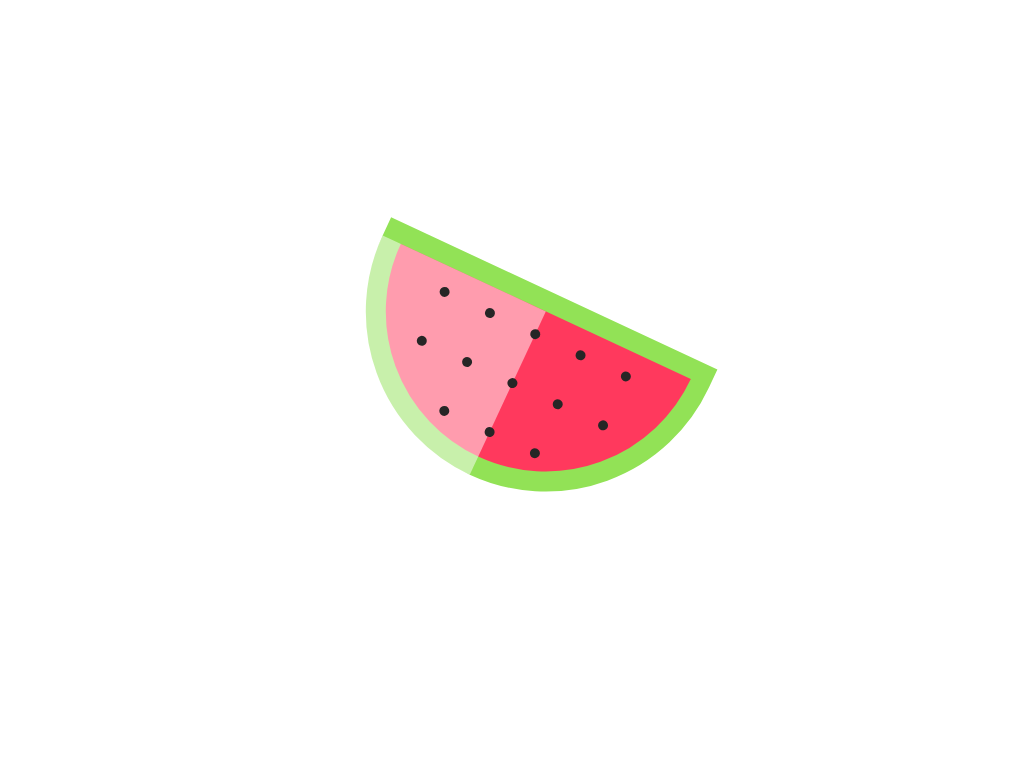

Here is a drawing made with CSS. Write the source that renders it.

<!-- file: index.html -->
<!DOCTYPE html>
<html lang="en">
  <head>
    <meta charset="UTF-8" />
    <meta http-equiv="X-UA-Compatible" content="IE=edge" />
    <meta name="viewport" content="width=device-width, initial-scale=1.0" />
    <link rel="stylesheet" href="./style.css" />
    <title>Watermelon</title>
  </head>
  <body>
    <div class="watermelon">
      <span></span><span></span><span></span><span></span><span></span
      ><span></span><span></span><span></span><span></span><span></span
      ><span></span><span></span><span></span><span></span><span></span
      ><span></span>
    </div>
  </body>
</html>


/* file: style.css */
* {
  padding: 0;
  margin: 0;
}
body {
  height: 100vh;
  display: flex;
  justify-content: center;
  align-items: center;
}
.watermelon {
  width: 320px;
  height: 160px;
  background: #ff395d;
  border-top: 20px solid #92e256;
  border-right: 20px solid #92e256;
  border-left: 20px solid #92e256;
  border-bottom: 20px solid #92e256;
  border-radius: 0 0 200px 200px;
  transform: rotate(25deg);
  animation: move 4s ease-in-out infinite;
}
.watermelon::before {
  content: "";
  position: absolute;
  top: 0;
  left: -20px;
  width: calc(50% + 20px);
  height: calc(100% + 20px);
  background: rgba(255, 255, 255, 0.5);
}
span {
  display: inline-block;
  width: 10px;
  height: 10px;
  background: #262626;
  border-radius: 50%;
  margin: 20px;
  position: relative;
  left: 11%;
}
span:nth-child(6),
span:nth-child(12),
span:nth-child(13) {
  background: transparent;
}

@keyframes move {
  0% {
    transform: rotate(25deg);
  }
  50% {
    transform: rotate(-25deg);
  }
  100% {
    transform: rotate(25deg);
  }
}
